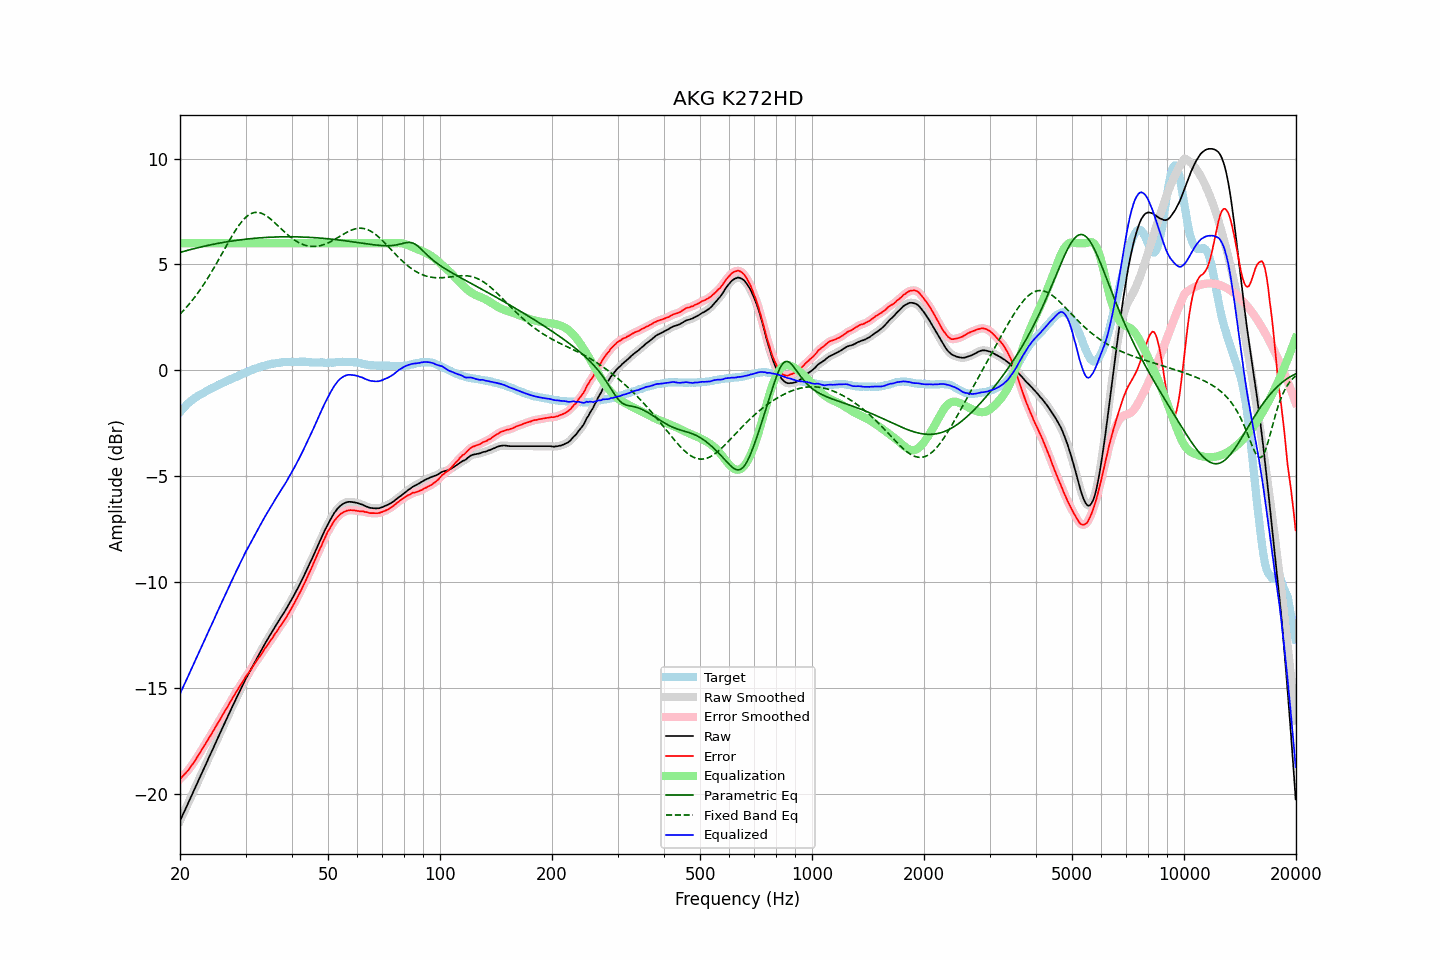

Source data for this figure (header and first rows):
frequency, raw, error, smoothed, error_smoothed, equalization, parametric_eq, fixed_band_eq, equalized_raw, equalized_smoothed, target
20.00, -21.27, -19.29, -21.27, -19.29, 6.00, 5.57, 2.65, -15.27, -15.27, -1.98
20.20, -21.11, -19.22, -21.11, -19.22, 6.00, 5.59, 2.73, -15.11, -15.11, -1.89
20.40, -20.94, -19.14, -20.94, -19.14, 6.00, 5.61, 2.81, -14.94, -14.94, -1.80
20.61, -20.78, -19.05, -20.78, -19.06, 6.00, 5.63, 2.89, -14.78, -14.78, -1.73
20.81, -20.62, -18.98, -20.62, -18.98, 6.00, 5.65, 2.98, -14.62, -14.62, -1.64
21.02, -20.45, -18.89, -20.45, -18.89, 6.00, 5.67, 3.06, -14.45, -14.45, -1.56
21.23, -20.29, -18.79, -20.29, -18.79, 6.00, 5.69, 3.15, -14.29, -14.29, -1.50
21.44, -20.12, -18.68, -20.12, -18.69, 6.00, 5.71, 3.25, -14.12, -14.12, -1.44
21.66, -19.95, -18.58, -19.95, -18.58, 6.00, 5.73, 3.34, -13.95, -13.95, -1.37
21.87, -19.79, -18.47, -19.78, -18.47, 6.00, 5.75, 3.44, -13.79, -13.78, -1.32
22.09, -19.62, -18.35, -19.62, -18.35, 6.00, 5.77, 3.54, -13.62, -13.62, -1.27
22.31, -19.45, -18.23, -19.45, -18.23, 6.00, 5.79, 3.64, -13.45, -13.45, -1.22
22.54, -19.28, -18.11, -19.28, -18.11, 6.00, 5.81, 3.75, -13.28, -13.28, -1.17
22.76, -19.12, -17.99, -19.12, -17.99, 6.00, 5.82, 3.86, -13.12, -13.12, -1.13
22.99, -18.95, -17.86, -18.95, -17.86, 6.00, 5.84, 3.97, -12.95, -12.95, -1.09
23.22, -18.78, -17.73, -18.78, -17.74, 6.00, 5.86, 4.08, -12.78, -12.78, -1.05
23.45, -18.62, -17.62, -18.62, -17.61, 6.00, 5.88, 4.20, -12.62, -12.62, -1.00
23.69, -18.45, -17.49, -18.45, -17.49, 6.00, 5.89, 4.32, -12.45, -12.45, -0.96
23.92, -18.28, -17.36, -18.28, -17.37, 6.00, 5.91, 4.44, -12.28, -12.28, -0.92
24.16, -18.12, -17.25, -18.12, -17.24, 6.00, 5.93, 4.57, -12.12, -12.12, -0.87
24.40, -17.95, -17.12, -17.95, -17.12, 6.00, 5.94, 4.69, -11.95, -11.95, -0.83
24.65, -17.79, -16.99, -17.78, -16.99, 6.00, 5.96, 4.82, -11.79, -11.78, -0.80
24.89, -17.62, -16.85, -17.62, -16.86, 6.00, 5.97, 4.95, -11.62, -11.62, -0.76
25.14, -17.45, -16.72, -17.45, -16.73, 6.00, 5.99, 5.09, -11.45, -11.45, -0.72
25.39, -17.29, -16.60, -17.28, -16.60, 6.00, 6.00, 5.22, -11.29, -11.28, -0.68
25.65, -17.12, -16.48, -17.12, -16.47, 6.00, 6.01, 5.36, -11.12, -11.12, -0.64
25.91, -16.95, -16.34, -16.95, -16.34, 6.00, 6.03, 5.49, -10.95, -10.95, -0.62
26.16, -16.79, -16.21, -16.79, -16.21, 6.00, 6.04, 5.63, -10.79, -10.79, -0.58
26.43, -16.62, -16.08, -16.62, -16.08, 6.00, 6.05, 5.77, -10.62, -10.62, -0.55
26.69, -16.46, -15.95, -16.46, -15.95, 6.00, 6.07, 5.90, -10.46, -10.46, -0.51
26.96, -16.30, -15.83, -16.30, -15.83, 6.00, 6.08, 6.04, -10.30, -10.30, -0.47
27.23, -16.13, -15.69, -16.13, -15.70, 6.00, 6.09, 6.17, -10.13, -10.13, -0.44
27.50, -15.97, -15.57, -15.97, -15.57, 6.00, 6.10, 6.30, -9.97, -9.97, -0.40
27.77, -15.81, -15.44, -15.81, -15.44, 6.00, 6.11, 6.42, -9.81, -9.81, -0.37
28.05, -15.65, -15.32, -15.65, -15.31, 6.00, 6.13, 6.55, -9.65, -9.65, -0.33
28.33, -15.49, -15.18, -15.49, -15.18, 6.00, 6.14, 6.67, -9.49, -9.49, -0.31
28.62, -15.33, -15.06, -15.33, -15.06, 6.00, 6.15, 6.78, -9.33, -9.33, -0.27
28.90, -15.17, -14.94, -15.17, -14.94, 6.00, 6.16, 6.88, -9.17, -9.17, -0.23
29.19, -15.02, -14.82, -15.02, -14.82, 6.00, 6.17, 6.98, -9.02, -9.02, -0.20
29.48, -14.86, -14.70, -14.86, -14.70, 6.00, 6.18, 7.07, -8.86, -8.86, -0.15
29.78, -14.71, -14.57, -14.71, -14.58, 6.00, 6.18, 7.16, -8.71, -8.71, -0.14
30.08, -14.55, -14.45, -14.56, -14.46, 6.00, 6.19, 7.23, -8.55, -8.56, -0.10
30.38, -14.42, -14.35, -14.42, -14.35, 6.00, 6.20, 7.29, -8.42, -8.42, -0.07
30.68, -14.28, -14.25, -14.28, -14.24, 6.00, 6.21, 7.35, -8.28, -8.28, -0.03
30.99, -14.14, -14.13, -14.14, -14.14, 6.00, 6.22, 7.39, -8.14, -8.14, -0.01
31.30, -14.00, -14.03, -14.00, -14.02, 6.00, 6.23, 7.42, -8.00, -8.00, 0.03
31.61, -13.85, -13.91, -13.85, -13.91, 6.00, 6.23, 7.45, -7.85, -7.85, 0.06
31.93, -13.71, -13.80, -13.71, -13.79, 6.00, 6.24, 7.46, -7.71, -7.71, 0.09
32.24, -13.57, -13.67, -13.57, -13.68, 6.00, 6.25, 7.46, -7.57, -7.57, 0.11
32.57, -13.43, -13.56, -13.43, -13.57, 6.00, 6.25, 7.45, -7.43, -7.43, 0.13
32.89, -13.30, -13.47, -13.30, -13.46, 6.00, 6.26, 7.43, -7.30, -7.30, 0.17
33.22, -13.16, -13.35, -13.16, -13.35, 6.00, 6.26, 7.41, -7.16, -7.16, 0.19
33.55, -13.03, -13.24, -13.02, -13.24, 6.00, 6.27, 7.37, -7.03, -7.02, 0.21
33.89, -12.89, -13.12, -12.89, -13.12, 6.00, 6.27, 7.33, -6.89, -6.89, 0.23
34.23, -12.76, -13.02, -12.76, -13.01, 6.00, 6.28, 7.28, -6.76, -6.76, 0.26
34.57, -12.64, -12.91, -12.63, -12.91, 6.00, 6.28, 7.23, -6.64, -6.63, 0.27
34.92, -12.51, -12.79, -12.51, -12.80, 6.00, 6.29, 7.17, -6.51, -6.51, 0.28
35.27, -12.38, -12.69, -12.38, -12.69, 6.00, 6.29, 7.10, -6.38, -6.38, 0.31
35.62, -12.26, -12.58, -12.26, -12.57, 6.00, 6.29, 7.03, -6.26, -6.26, 0.32
35.97, -12.13, -12.45, -12.13, -12.46, 6.00, 6.30, 6.96, -6.13, -6.13, 0.33
... 635 more rows
